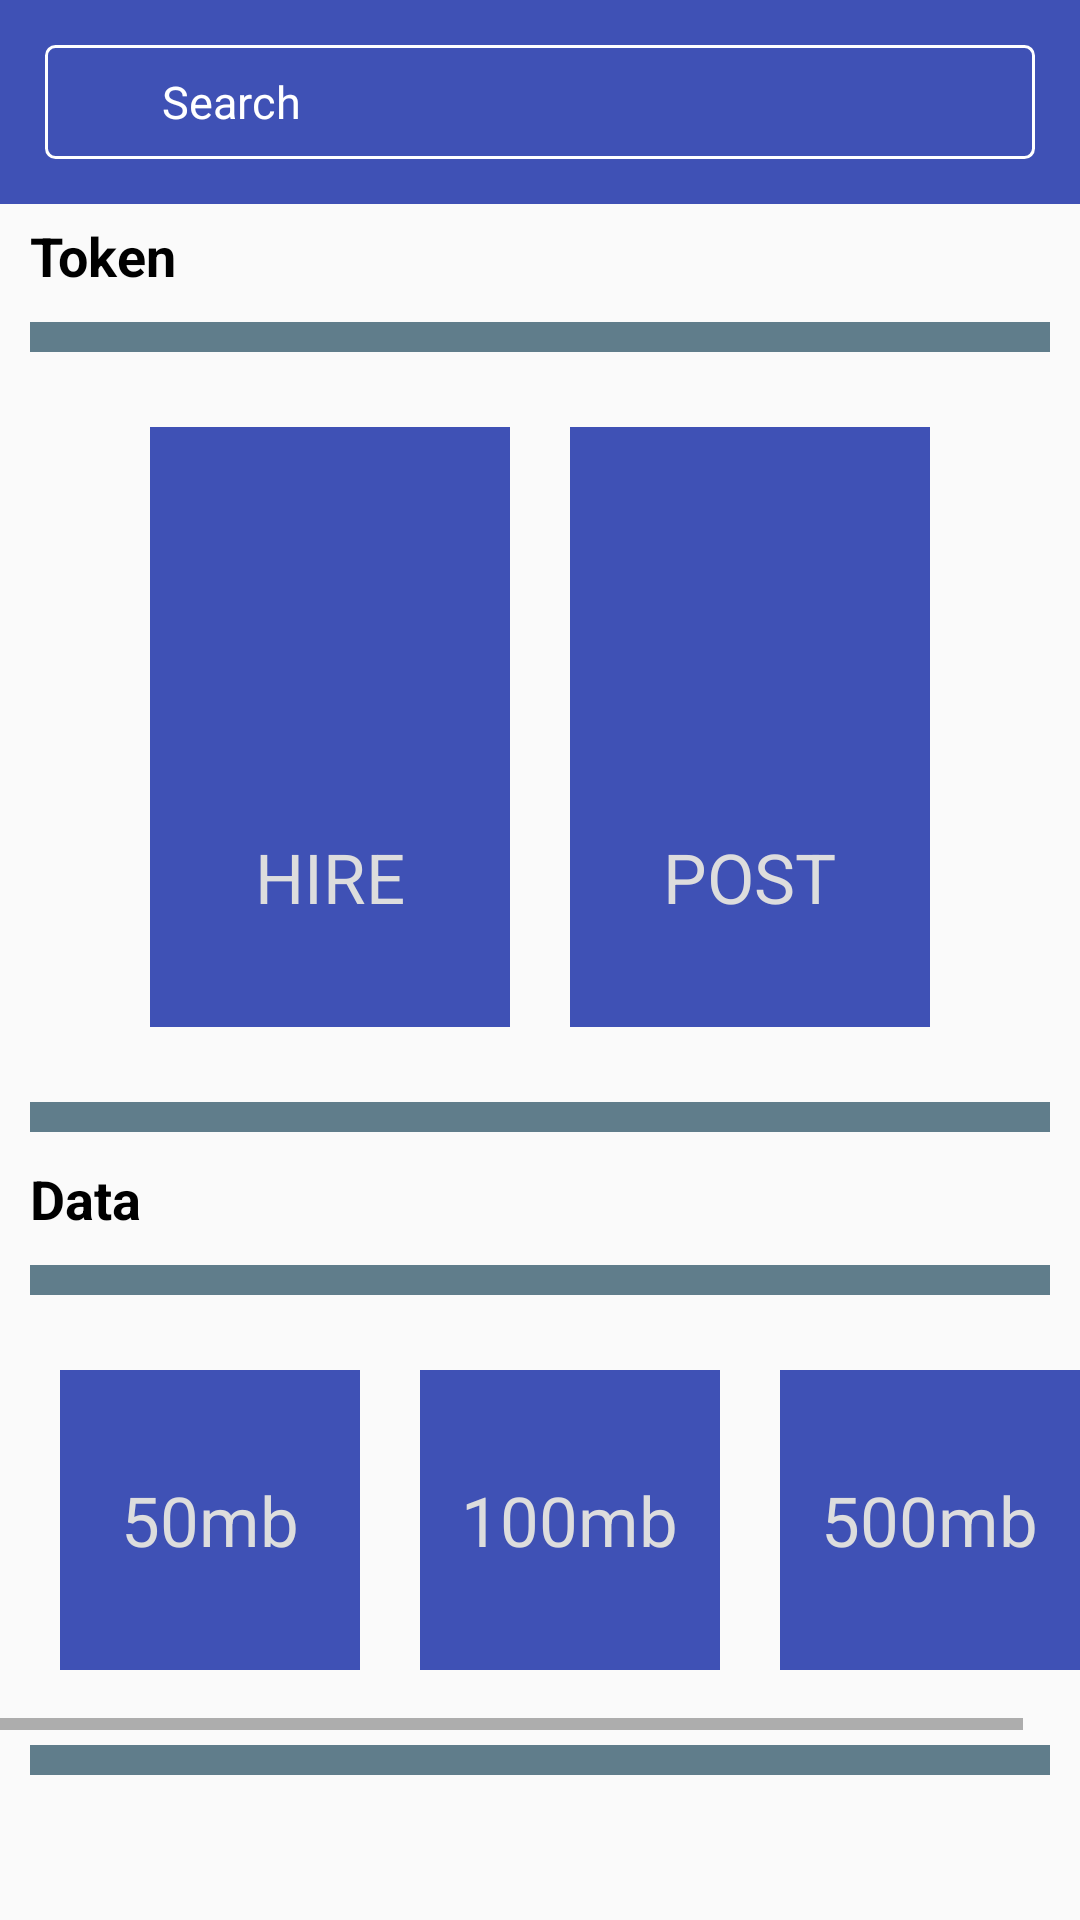

The Android layout XML behind this screen, and the referenced resources:
<!-- AndroidManifest.xml: application theme AppTheme -->
<!-- res/layout/fragmen_shop.xml -->
<?xml version="1.0" encoding="utf-8"?>
<LinearLayout xmlns:android="http://schemas.android.com/apk/res/android"
    android:layout_width="match_parent"
    android:layout_height="match_parent"
    android:orientation="vertical">

    
    <RelativeLayout
        android:layout_width="match_parent"
        android:layout_height="wrap_content"
        android:background="@color/colorPrimary"
        android:padding="15dp">

        <RelativeLayout
            android:layout_width="match_parent"
            android:layout_height="wrap_content"
            android:background="@drawable/rectangle_border"
            android:padding="4dp">

            <ImageView
                android:id="@+id/search_icon"
                android:layout_width="30dp"
                android:layout_height="30dp"
                android:src="@drawable/ic_search" />

            <TextView
                android:layout_width="wrap_content"
                android:layout_height="wrap_content"
                android:layout_centerVertical="true"
                android:layout_marginLeft="5dp"
                android:layout_toRightOf="@+id/search_icon"
                android:text="@string/search"
                android:textColor="#fff"
                android:textSize="15dp" />
        </RelativeLayout>
    </RelativeLayout>

    <ScrollView
        android:layout_width="match_parent"
        android:layout_height="wrap_content">

        <LinearLayout
            android:layout_width="match_parent"
            android:layout_height="wrap_content"
            android:orientation="vertical">

            <TextView
                android:layout_width="wrap_content"
                android:layout_height="wrap_content"
                android:paddingBottom="5dp"
                android:paddingLeft="10dp"
                android:paddingTop="5dp"
                android:text="Token"
                android:textColor="#000"
                android:textSize="18dp"
                android:textStyle="bold" />

            <View
                android:layout_width="match_parent"
                android:layout_height="10dp"
                android:layout_marginBottom="5dp"
                android:layout_marginLeft="10dp"
                android:layout_marginRight="10dp"
                android:layout_marginTop="5dp"
                android:background="#607d8b" />

            
            <include layout="@layout/token" />
            

            <View
                android:layout_width="match_parent"
                android:layout_height="10dp"
                android:layout_marginBottom="5dp"
                android:layout_marginLeft="10dp"
                android:layout_marginRight="10dp"
                android:layout_marginTop="5dp"
                android:background="#607d8b" />
            <TextView
                android:layout_width="wrap_content"
                android:layout_height="wrap_content"
                android:paddingBottom="5dp"
                android:paddingLeft="10dp"
                android:paddingTop="5dp"
                android:text="Data"
                android:textColor="#000"
                android:textSize="18dp"
                android:textStyle="bold" />

            <View
                android:layout_width="match_parent"
                android:layout_height="10dp"
                android:layout_marginBottom="5dp"
                android:layout_marginLeft="10dp"
                android:layout_marginRight="10dp"
                android:layout_marginTop="5dp"
                android:background="#607d8b" />

            <include layout="@layout/mbs_layout" />


            <View
                android:layout_width="match_parent"
                android:layout_height="10dp"
                android:layout_marginBottom="5dp"
                android:layout_marginLeft="10dp"
                android:layout_marginRight="10dp"
                android:layout_marginTop="5dp"
                android:background="#607d8b" />



        </LinearLayout>
    </ScrollView>

</LinearLayout>
<!-- res/layout/token.xml (included above) -->
<?xml version="1.0" encoding="utf-8"?>
<RelativeLayout xmlns:android="http://schemas.android.com/apk/res/android"
    android:layout_width="match_parent"
    android:layout_height="wrap_content"
    >


    <LinearLayout
        android:layout_width="wrap_content"
        android:layout_height="wrap_content"
        android:layout_centerHorizontal="true"
        android:orientation="horizontal">
        
        <LinearLayout
            android:layout_width="wrap_content"
            android:layout_height="wrap_content"
            android:orientation="vertical"
            android:paddingBottom="20dp"
            android:paddingLeft="20dp"
            android:paddingRight="10dp"
            android:paddingTop="20dp">

            <RelativeLayout
                android:layout_width="120dp"
                android:layout_height="100dp"
                android:background="@color/colorPrimary">

            </RelativeLayout>

            <RelativeLayout
                android:layout_width="120dp"
                android:layout_height="100dp"
                android:background="@color/colorPrimary">

                <TextView
                    android:layout_width="wrap_content"
                    android:layout_height="wrap_content"
                    android:layout_centerHorizontal="true"
                    android:layout_centerVertical="true"
                    android:text="HIRE"
                    android:textColor="#ddd"
                    android:textSize="23dp" />
            </RelativeLayout>
        </LinearLayout>
        
        <LinearLayout
            android:id="@+id/post_layout"
            android:layout_width="wrap_content"
            android:layout_height="wrap_content"
            android:orientation="vertical"
            android:paddingBottom="20dp"
            android:paddingLeft="10dp"
            android:paddingRight="20dp"
            android:paddingTop="20dp">

            <RelativeLayout
                android:layout_width="120dp"
                android:layout_height="100dp"
                android:background="@color/colorPrimary">

            </RelativeLayout>

            <RelativeLayout
                android:layout_width="120dp"
                android:layout_height="100dp"
                android:background="@color/colorPrimary">

                <TextView
                    android:layout_width="wrap_content"
                    android:layout_height="wrap_content"
                    android:layout_centerHorizontal="true"
                    android:layout_centerVertical="true"
                    android:text="POST"
                    android:textColor="#ddd"
                    android:textSize="23dp" />
            </RelativeLayout>
        </LinearLayout>
    </LinearLayout>
</RelativeLayout>
<!-- res/layout/mbs_layout.xml (included above) -->
<?xml version="1.0" encoding="utf-8"?>
<RelativeLayout xmlns:android="http://schemas.android.com/apk/res/android"
    android:layout_width="match_parent"
    android:layout_height="wrap_content"
    >


    <HorizontalScrollView
        android:layout_width="match_parent"
        android:layout_height="wrap_content">
        <LinearLayout
            android:layout_width="wrap_content"
            android:layout_height="wrap_content"
            android:layout_centerHorizontal="true"
            android:orientation="horizontal">
            
            <LinearLayout
                android:layout_width="wrap_content"
                android:layout_height="wrap_content"
                android:orientation="vertical"
                android:paddingBottom="20dp"
                android:paddingLeft="20dp"
                android:paddingRight="10dp"
                android:paddingTop="20dp">


                <RelativeLayout
                    android:layout_width="100dp"
                    android:layout_height="100dp"
                    android:background="@color/colorPrimary">

                    <TextView
                        android:layout_width="wrap_content"
                        android:layout_height="wrap_content"
                        android:layout_centerHorizontal="true"
                        android:layout_centerVertical="true"
                        android:text="50mb"
                        android:textColor="#ddd"
                        android:textSize="23dp" />
                </RelativeLayout>
            </LinearLayout>
            
            <LinearLayout
                android:id="@+id/post_layout"
                android:layout_width="wrap_content"
                android:layout_height="wrap_content"
                android:orientation="vertical"
                android:paddingBottom="20dp"
                android:paddingLeft="10dp"
                android:paddingRight="20dp"
                android:paddingTop="20dp">


                <RelativeLayout
                    android:layout_width="100dp"
                    android:layout_height="100dp"
                    android:background="@color/colorPrimary">

                    <TextView
                        android:layout_width="wrap_content"
                        android:layout_height="wrap_content"
                        android:layout_centerHorizontal="true"
                        android:layout_centerVertical="true"
                        android:text="100mb"
                        android:textColor="#ddd"
                        android:textSize="23dp" />
                </RelativeLayout>
            </LinearLayout>
            <LinearLayout
                android:id="@+id/post_l"
                android:layout_width="wrap_content"
                android:layout_height="wrap_content"
                android:orientation="vertical"
                android:paddingBottom="20dp"
                android:paddingRight="20dp"
                android:paddingTop="20dp">


                <RelativeLayout
                    android:layout_width="100dp"
                    android:layout_height="100dp"
                    android:background="@color/colorPrimary">

                    <TextView
                        android:layout_width="wrap_content"
                        android:layout_height="wrap_content"
                        android:layout_centerHorizontal="true"
                        android:layout_centerVertical="true"
                        android:text="500mb"
                        android:textColor="#ddd"
                        android:textSize="23dp" />
                </RelativeLayout>
            </LinearLayout>
        </LinearLayout>
    </HorizontalScrollView>

</RelativeLayout>
<!-- resources referenced by this layout -->
<resources>
  <color name="colorPrimary">#3F51B5</color>
  <!-- drawable rectangle_border (drawable) -->
  <?xml version="1.0" encoding="utf-8"?>
  <shape xmlns:android="http://schemas.android.com/apk/res/android"
      android:shape="rectangle" >
      <solid android:color="@android:color/transparent" />
      
      <stroke
          android:width="1dp"
          android:color="#fff" >
      </stroke>
  
      
      <corners android:radius="3dp" >
      </corners>
  
  </shape>
  <string name="search">Search</string>
  <style name="AppTheme" parent="Theme.AppCompat.Light.DarkActionBar">
          
          <item name="colorPrimary">@color/colorPrimary</item>
          <item name="colorPrimaryDark">@color/colorPrimaryDark</item>
          <item name="colorAccent">@color/colorAccent</item>
      </style>
  <color name="colorPrimaryDark">#303F9F</color>
  <color name="colorAccent">#FF4081</color>
</resources>
